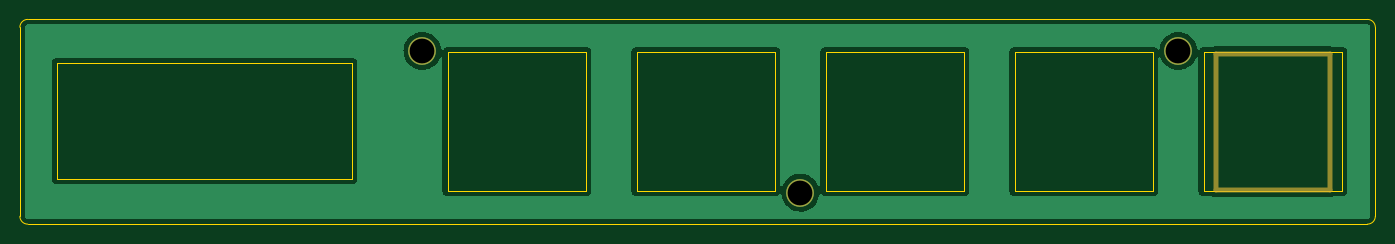
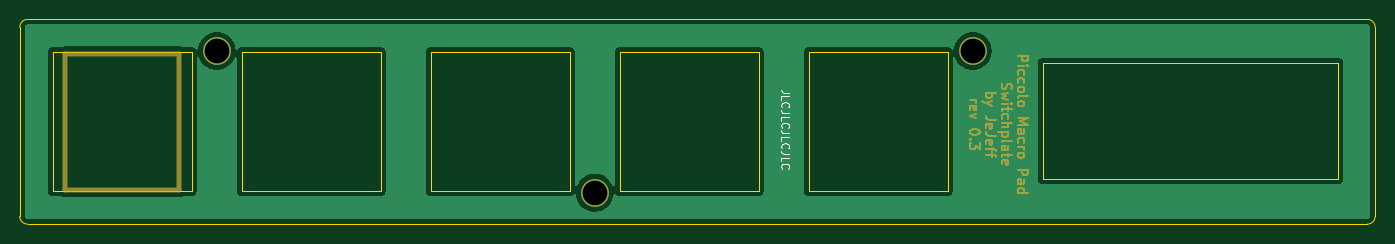
Circuit board: 11 layer files. Board 136.6 x 20.6 mm.
- bottom_copper: piccolo-switchplate-B_Cu.gbl (48007 bytes)
- bottom_mask: piccolo-switchplate-B_Mask.gbs (12088 bytes)
- paste: piccolo-switchplate-B_Paste.gbp (504 bytes)
- bottom_silk: piccolo-switchplate-B_Silkscreen.gbo (3129 bytes)
- outline: piccolo-switchplate-Edge_Cuts.gm1 (2481 bytes)
- top_copper: piccolo-switchplate-F_Cu.gtl (48007 bytes)
- top_mask: piccolo-switchplate-F_Mask.gts (858 bytes)
- paste: piccolo-switchplate-F_Paste.gtp (504 bytes)
- top_silk: piccolo-switchplate-F_Silkscreen.gto (505 bytes)
- drill: piccolo-switchplate-NPTH.drl (571 bytes)
- drill: piccolo-switchplate-PTH.drl (415 bytes)

=== bottom_copper: piccolo-switchplate-B_Cu.gbl (48007 bytes, source omitted) ===
=== bottom_mask: piccolo-switchplate-B_Mask.gbs (12088 bytes, source omitted) ===
=== paste: piccolo-switchplate-B_Paste.gbp ===
%TF.GenerationSoftware,KiCad,Pcbnew,(5.99.0-12610-g07e01e6297)*%
%TF.CreationDate,2021-11-07T21:13:35+00:00*%
%TF.ProjectId,piccolo-switchplate,70696363-6f6c-46f2-9d73-776974636870,rev?*%
%TF.SameCoordinates,Original*%
%TF.FileFunction,Paste,Bot*%
%TF.FilePolarity,Positive*%
%FSLAX46Y46*%
G04 Gerber Fmt 4.6, Leading zero omitted, Abs format (unit mm)*
G04 Created by KiCad (PCBNEW (5.99.0-12610-g07e01e6297)) date 2021-11-07 21:13:35*
%MOMM*%
%LPD*%
G01*
G04 APERTURE LIST*
G04 APERTURE END LIST*
M02*

=== bottom_silk: piccolo-switchplate-B_Silkscreen.gbo ===
%TF.GenerationSoftware,KiCad,Pcbnew,(5.99.0-12610-g07e01e6297)*%
%TF.CreationDate,2021-11-07T21:13:35+00:00*%
%TF.ProjectId,piccolo-switchplate,70696363-6f6c-46f2-9d73-776974636870,rev?*%
%TF.SameCoordinates,Original*%
%TF.FileFunction,Legend,Bot*%
%TF.FilePolarity,Positive*%
%FSLAX46Y46*%
G04 Gerber Fmt 4.6, Leading zero omitted, Abs format (unit mm)*
G04 Created by KiCad (PCBNEW (5.99.0-12610-g07e01e6297)) date 2021-11-07 21:13:35*
%MOMM*%
%LPD*%
G01*
G04 APERTURE LIST*
%ADD10C,0.150000*%
G04 APERTURE END LIST*
D10*
X128149404Y-115367261D02*
X128720833Y-115367261D01*
X128835119Y-115329166D01*
X128911309Y-115252976D01*
X128949404Y-115138690D01*
X128949404Y-115062500D01*
X128949404Y-116129166D02*
X128949404Y-115748214D01*
X128149404Y-115748214D01*
X128873214Y-116852976D02*
X128911309Y-116814880D01*
X128949404Y-116700595D01*
X128949404Y-116624404D01*
X128911309Y-116510119D01*
X128835119Y-116433928D01*
X128758928Y-116395833D01*
X128606547Y-116357738D01*
X128492261Y-116357738D01*
X128339880Y-116395833D01*
X128263690Y-116433928D01*
X128187500Y-116510119D01*
X128149404Y-116624404D01*
X128149404Y-116700595D01*
X128187500Y-116814880D01*
X128225595Y-116852976D01*
X128149404Y-117424404D02*
X128720833Y-117424404D01*
X128835119Y-117386309D01*
X128911309Y-117310119D01*
X128949404Y-117195833D01*
X128949404Y-117119642D01*
X128949404Y-118186309D02*
X128949404Y-117805357D01*
X128149404Y-117805357D01*
X128873214Y-118910119D02*
X128911309Y-118872023D01*
X128949404Y-118757738D01*
X128949404Y-118681547D01*
X128911309Y-118567261D01*
X128835119Y-118491071D01*
X128758928Y-118452976D01*
X128606547Y-118414880D01*
X128492261Y-118414880D01*
X128339880Y-118452976D01*
X128263690Y-118491071D01*
X128187500Y-118567261D01*
X128149404Y-118681547D01*
X128149404Y-118757738D01*
X128187500Y-118872023D01*
X128225595Y-118910119D01*
X128149404Y-119481547D02*
X128720833Y-119481547D01*
X128835119Y-119443452D01*
X128911309Y-119367261D01*
X128949404Y-119252976D01*
X128949404Y-119176785D01*
X128949404Y-120243452D02*
X128949404Y-119862500D01*
X128149404Y-119862500D01*
X128873214Y-120967261D02*
X128911309Y-120929166D01*
X128949404Y-120814880D01*
X128949404Y-120738690D01*
X128911309Y-120624404D01*
X128835119Y-120548214D01*
X128758928Y-120510119D01*
X128606547Y-120472023D01*
X128492261Y-120472023D01*
X128339880Y-120510119D01*
X128263690Y-120548214D01*
X128187500Y-120624404D01*
X128149404Y-120738690D01*
X128149404Y-120814880D01*
X128187500Y-120929166D01*
X128225595Y-120967261D01*
X128149404Y-121538690D02*
X128720833Y-121538690D01*
X128835119Y-121500595D01*
X128911309Y-121424404D01*
X128949404Y-121310119D01*
X128949404Y-121233928D01*
X128949404Y-122300595D02*
X128949404Y-121919642D01*
X128149404Y-121919642D01*
X128873214Y-123024404D02*
X128911309Y-122986309D01*
X128949404Y-122872023D01*
X128949404Y-122795833D01*
X128911309Y-122681547D01*
X128835119Y-122605357D01*
X128758928Y-122567261D01*
X128606547Y-122529166D01*
X128492261Y-122529166D01*
X128339880Y-122567261D01*
X128263690Y-122605357D01*
X128187500Y-122681547D01*
X128149404Y-122795833D01*
X128149404Y-122872023D01*
X128187500Y-122986309D01*
X128225595Y-123024404D01*
M02*

=== outline: piccolo-switchplate-Edge_Cuts.gm1 ===
%TF.GenerationSoftware,KiCad,Pcbnew,(5.99.0-12610-g07e01e6297)*%
%TF.CreationDate,2021-11-07T21:13:35+00:00*%
%TF.ProjectId,piccolo-switchplate,70696363-6f6c-46f2-9d73-776974636870,rev?*%
%TF.SameCoordinates,Original*%
%TF.FileFunction,Profile,NP*%
%FSLAX46Y46*%
G04 Gerber Fmt 4.6, Leading zero omitted, Abs format (unit mm)*
G04 Created by KiCad (PCBNEW (5.99.0-12610-g07e01e6297)) date 2021-11-07 21:13:35*
%MOMM*%
%LPD*%
G01*
G04 APERTURE LIST*
%TA.AperFunction,Profile*%
%ADD10C,0.050000*%
%TD*%
%TA.AperFunction,Profile*%
%ADD11C,0.100000*%
%TD*%
%TA.AperFunction,Profile*%
%ADD12C,0.120000*%
%TD*%
G04 APERTURE END LIST*
D10*
X204912496Y-107993750D02*
G75*
G02*
X205706246Y-108787500I0J-793750D01*
G01*
X69085996Y-108787500D02*
G75*
G02*
X69879746Y-107993750I793750J0D01*
G01*
X204912496Y-107993750D02*
X69879746Y-107993750D01*
X69879746Y-128631250D02*
X204912496Y-128631250D01*
X69085996Y-108787500D02*
X69085996Y-127837500D01*
X205706246Y-127837500D02*
X205706246Y-108787500D01*
X69879746Y-128631250D02*
G75*
G02*
X69085996Y-127837500I0J793750D01*
G01*
X205706246Y-127837500D02*
G75*
G02*
X204912496Y-128631250I-793750J0D01*
G01*
D11*
%TO.C,MX4*%
X169337496Y-111312500D02*
X183337496Y-111312500D01*
X183337496Y-111312500D02*
X183337496Y-125312500D01*
X183337496Y-125312500D02*
X169337496Y-125312500D01*
X169337496Y-125312500D02*
X169337496Y-111312500D01*
D12*
%TO.C,OL1*%
X102592996Y-112399000D02*
X72792996Y-112399000D01*
X72792996Y-112399000D02*
X72792996Y-124109000D01*
X72792996Y-124109000D02*
X102592996Y-124109000D01*
X102592996Y-124109000D02*
X102592996Y-112399000D01*
D11*
%TO.C,MX1*%
X112187496Y-111312500D02*
X126187496Y-111312500D01*
X126187496Y-111312500D02*
X126187496Y-125312500D01*
X126187496Y-125312500D02*
X112187496Y-125312500D01*
X112187496Y-125312500D02*
X112187496Y-111312500D01*
%TO.C,MX3*%
X150287496Y-111312500D02*
X164287496Y-111312500D01*
X164287496Y-111312500D02*
X164287496Y-125312500D01*
X164287496Y-125312500D02*
X150287496Y-125312500D01*
X150287496Y-125312500D02*
X150287496Y-111312500D01*
%TO.C,MX2*%
X131237496Y-111312500D02*
X145237496Y-111312500D01*
X145237496Y-111312500D02*
X145237496Y-125312500D01*
X145237496Y-125312500D02*
X131237496Y-125312500D01*
X131237496Y-125312500D02*
X131237496Y-111312500D01*
%TO.C,MX5*%
X188387496Y-111312500D02*
X202387496Y-111312500D01*
X202387496Y-111312500D02*
X202387496Y-125312500D01*
X202387496Y-125312500D02*
X188387496Y-125312500D01*
X188387496Y-125312500D02*
X188387496Y-111312500D01*
%TD*%
M02*

=== top_copper: piccolo-switchplate-F_Cu.gtl (48007 bytes, source omitted) ===
=== top_mask: piccolo-switchplate-F_Mask.gts ===
%TF.GenerationSoftware,KiCad,Pcbnew,(5.99.0-12610-g07e01e6297)*%
%TF.CreationDate,2021-11-07T21:13:35+00:00*%
%TF.ProjectId,piccolo-switchplate,70696363-6f6c-46f2-9d73-776974636870,rev?*%
%TF.SameCoordinates,Original*%
%TF.FileFunction,Soldermask,Top*%
%TF.FilePolarity,Negative*%
%FSLAX46Y46*%
G04 Gerber Fmt 4.6, Leading zero omitted, Abs format (unit mm)*
G04 Created by KiCad (PCBNEW (5.99.0-12610-g07e01e6297)) date 2021-11-07 21:13:35*
%MOMM*%
%LPD*%
G01*
G04 APERTURE LIST*
%ADD10C,2.800000*%
%ADD11O,12.000000X0.500000*%
%ADD12O,0.500000X14.200000*%
G04 APERTURE END LIST*
D10*
%TO.C,H3*%
X185862496Y-111168750D03*
%TD*%
%TO.C,H2*%
X147762496Y-125456250D03*
%TD*%
D11*
%TO.C,ENC1*%
X195387496Y-111462500D03*
X195387496Y-125162500D03*
D12*
X201137496Y-118312500D03*
X189637496Y-118312500D03*
%TD*%
D10*
%TO.C,H1*%
X109662496Y-111168750D03*
%TD*%
M02*

=== paste: piccolo-switchplate-F_Paste.gtp ===
%TF.GenerationSoftware,KiCad,Pcbnew,(5.99.0-12610-g07e01e6297)*%
%TF.CreationDate,2021-11-07T21:13:35+00:00*%
%TF.ProjectId,piccolo-switchplate,70696363-6f6c-46f2-9d73-776974636870,rev?*%
%TF.SameCoordinates,Original*%
%TF.FileFunction,Paste,Top*%
%TF.FilePolarity,Positive*%
%FSLAX46Y46*%
G04 Gerber Fmt 4.6, Leading zero omitted, Abs format (unit mm)*
G04 Created by KiCad (PCBNEW (5.99.0-12610-g07e01e6297)) date 2021-11-07 21:13:35*
%MOMM*%
%LPD*%
G01*
G04 APERTURE LIST*
G04 APERTURE END LIST*
M02*

=== top_silk: piccolo-switchplate-F_Silkscreen.gto ===
%TF.GenerationSoftware,KiCad,Pcbnew,(5.99.0-12610-g07e01e6297)*%
%TF.CreationDate,2021-11-07T21:13:35+00:00*%
%TF.ProjectId,piccolo-switchplate,70696363-6f6c-46f2-9d73-776974636870,rev?*%
%TF.SameCoordinates,Original*%
%TF.FileFunction,Legend,Top*%
%TF.FilePolarity,Positive*%
%FSLAX46Y46*%
G04 Gerber Fmt 4.6, Leading zero omitted, Abs format (unit mm)*
G04 Created by KiCad (PCBNEW (5.99.0-12610-g07e01e6297)) date 2021-11-07 21:13:35*
%MOMM*%
%LPD*%
G01*
G04 APERTURE LIST*
G04 APERTURE END LIST*
M02*

=== drill: piccolo-switchplate-NPTH.drl ===
M48
; DRILL file {KiCad (5.99.0-12610-g07e01e6297)} date Sun Nov  7 21:13:37 2021
; FORMAT={-:-/ absolute / inch / decimal}
; #@! TF.CreationDate,2021-11-07T21:13:37+00:00
; #@! TF.GenerationSoftware,Kicad,Pcbnew,(5.99.0-12610-g07e01e6297)
; #@! TF.FileFunction,NonPlated,1,2,NPTH
FMAT,2
INCH
; #@! TA.AperFunction,NonPlated,NPTH,ComponentDrill
T1C0.0197
%
G90
G05
T1
G00X7.466Y-4.9277
M15
G01X7.466Y-4.3883
M16
G05
G00X7.466Y-4.3883
M15
G01X7.9188Y-4.3883
M16
G05
G00X7.466Y-4.9277
M15
G01X7.9188Y-4.9277
M16
G05
G00X7.9188Y-4.9277
M15
G01X7.9188Y-4.3883
M16
G05
T0
M30

=== drill: piccolo-switchplate-PTH.drl ===
M48
; DRILL file {KiCad (5.99.0-12610-g07e01e6297)} date Sun Nov  7 21:13:37 2021
; FORMAT={-:-/ absolute / inch / decimal}
; #@! TF.CreationDate,2021-11-07T21:13:37+00:00
; #@! TF.GenerationSoftware,Kicad,Pcbnew,(5.99.0-12610-g07e01e6297)
; #@! TF.FileFunction,Plated,1,2,PTH
FMAT,2
INCH
; #@! TA.AperFunction,Plated,PTH,ComponentDrill
T1C0.0984
%
G90
G05
T1
X4.3174Y-4.3767
X5.8174Y-4.9392
X7.3174Y-4.3767
T0
M30
